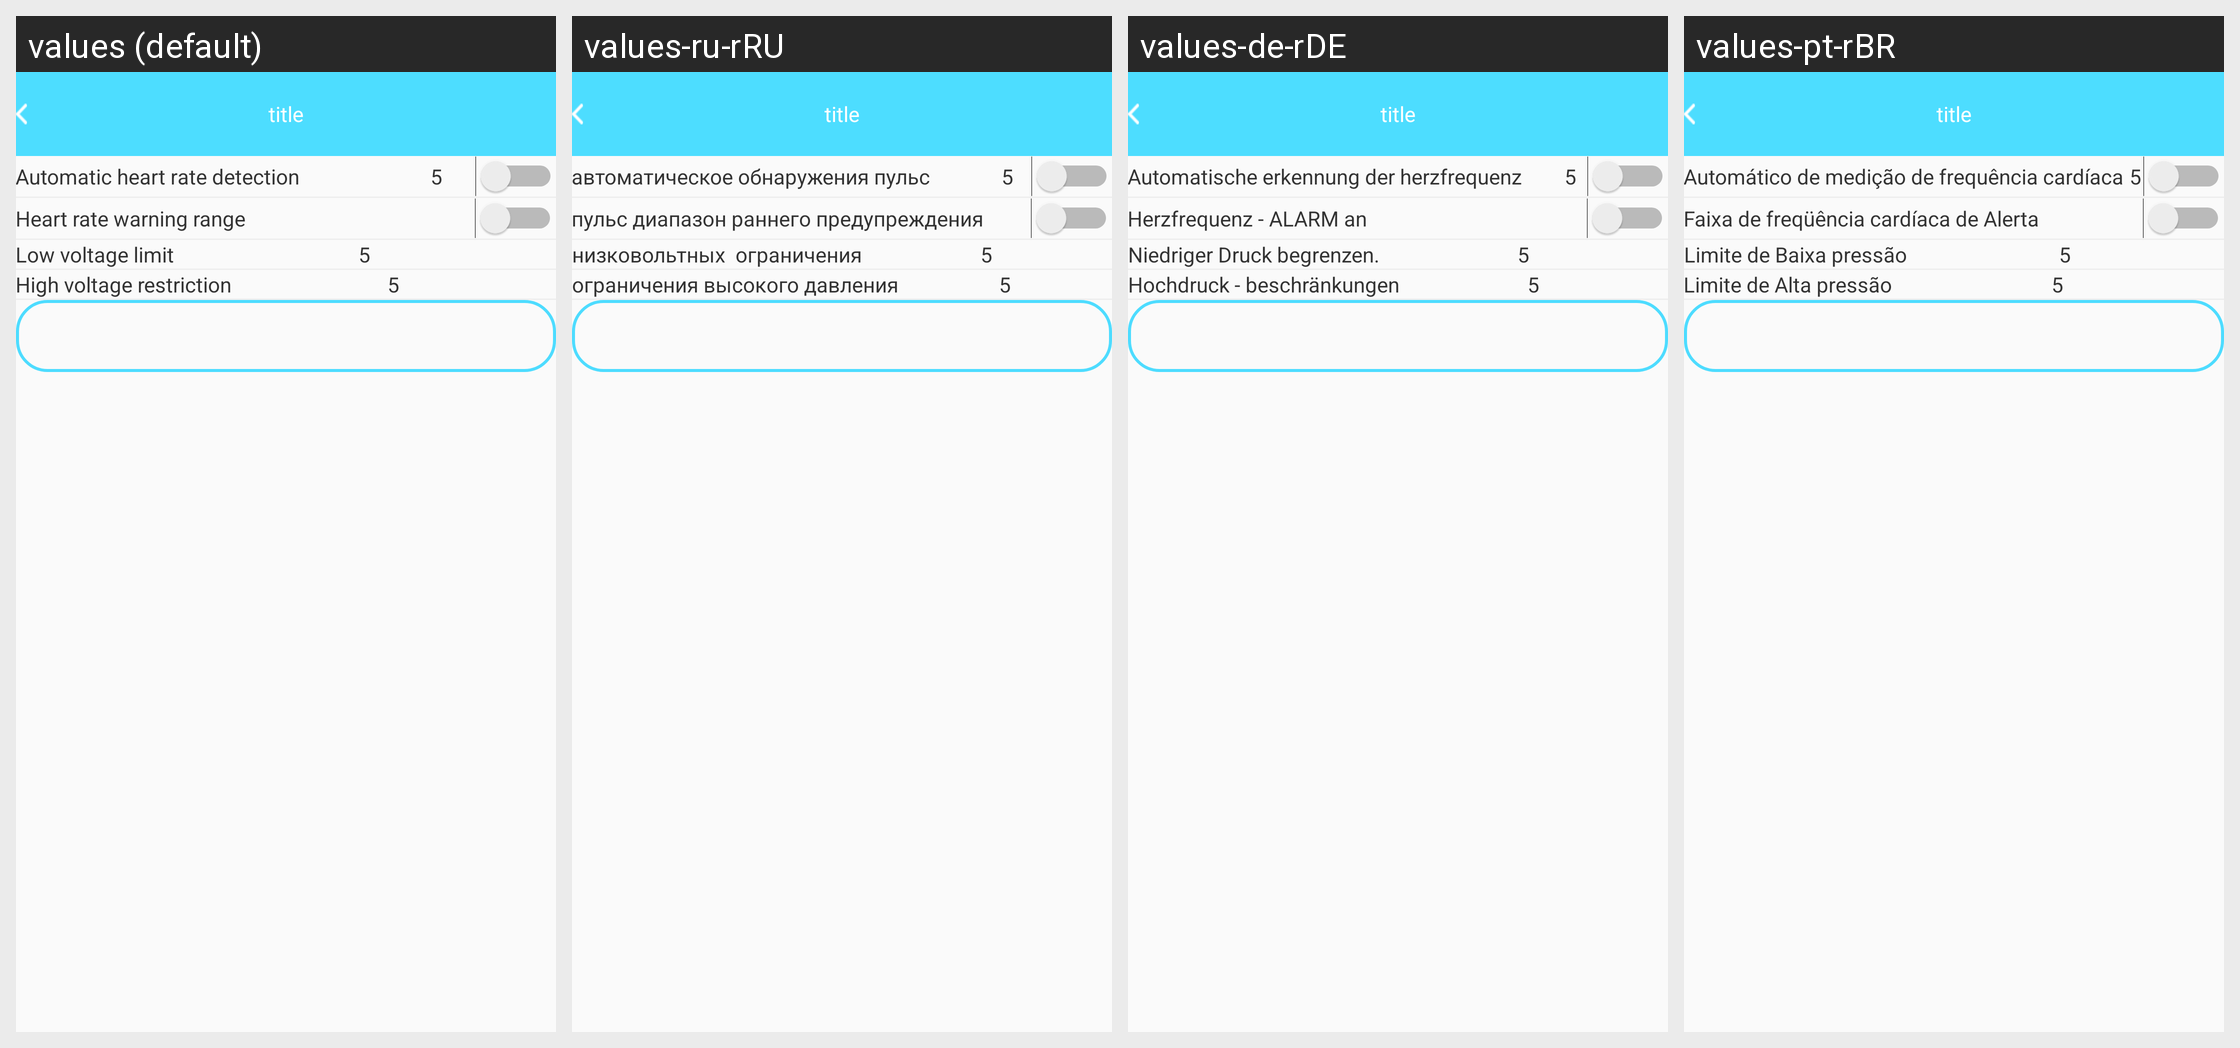

The Android screen above is rendered under several locales of the same app. Produce the string resources it draws, with the default and per-locale values.
Android screen res/layout/b18i_heart_rate_layout.xml rendered under 4 locales, left to right: values (default), values-ru-rRU, values-de-rDE, values-pt-rBR. Device: Nexus 5 (rendered at 1080×1920; each locale shown at half size, 540×960, under a caption strip naming it); theme AppTheme.
Other locales in the repository, not shown: values-en, values-es-rES, values-fr-rBE, values-fr-rCA, values-fr-rFR, values-it-rCH, values-it-rIT, values-ja-rJP, values-ko-rKR, values-vi-rVN, values-zh, values-zh-rCN, values-zh-rHK, values-zh-rTW.
Strings drawn on this screen, with the default value and each locale's value (text and hints the layout hard-codes, and strings that could not be matched under every locale, appear in the picture but are not listed):

Automaticheartrate
  values: Automatic heart rate detection
  values-ru-rRU: автоматическое обнаружения пульс
  values-de-rDE: Automatische erkennung der herzfrequenz
  values-pt-rBR: Automático de medição de frequência cardíaca

heart_rate_warning_range
  values: Heart rate warning range
  values-ru-rRU: пульс диапазон раннего предупреждения
  values-de-rDE: Herzfrequenz - ALARM an
  values-pt-rBR: Faixa de freqüência cardíaca de Alerta

low_voltage
  values: Low voltage limit
  values-ru-rRU: низковольтных  ограничения
  values-de-rDE: Niedriger Druck begrenzen.
  values-pt-rBR: Limite de Baixa pressão

high_voltage
  values: High voltage restriction
  values-ru-rRU: ограничения высокого давления
  values-de-rDE: Hochdruck - beschränkungen
  values-pt-rBR: Limite de Alta pressão
